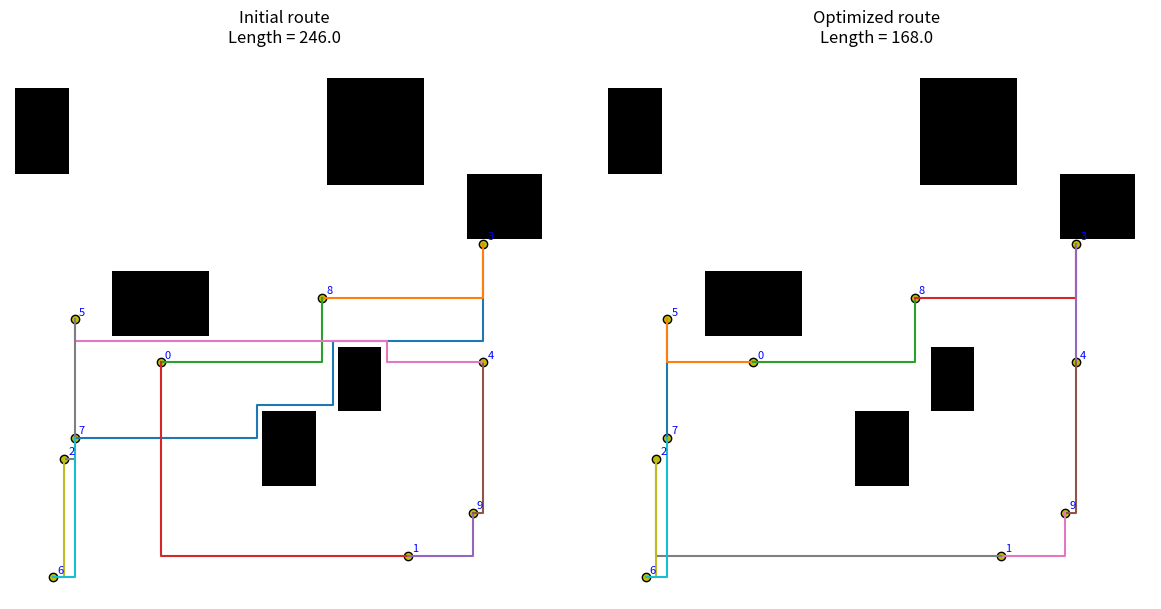

Reproduce this figure in Python.
import numpy as np
import matplotlib.pyplot as plt
import heapq
import random

# ----------------- PARAMETERS -----------------
GRID_SIZE = 50          # size of the square grid
NUM_CITIES = 10         # number of cities
NUM_OBS   = 6           # rectangular obstacles
OBS_MAX_W = 10
OBS_MAX_H = 10
SEED      = 12          # random seed
# ------------------------------------------------

if SEED is not None:
    np.random.seed(SEED)
    random.seed(SEED)

# ---------- build obstacle map ----------
grid = np.zeros((GRID_SIZE, GRID_SIZE), dtype=np.int8)
obstacles = []
for _ in range(NUM_OBS):
    w = random.randint(4, OBS_MAX_W)
    h = random.randint(4, OBS_MAX_H)
    x = random.randint(0, GRID_SIZE - w - 1)
    y = random.randint(0, GRID_SIZE - h - 1)
    grid[y:y+h, x:x+w] = 1
    obstacles.append((x, y, w, h))

# ---------- A* pathfinder ----------
def astar(start, goal):
    sy, sx = start
    gy, gx = goal
    dirs = [(1,0),(-1,0),(0,1),(0,-1)]
    open_heap = []
    heapq.heappush(open_heap, (abs(sy-gy)+abs(sx-gx), 0, start))
    came_from = {}
    gscore = {start: 0}
    while open_heap:
        f, g, current = heapq.heappop(open_heap)
        if current == goal:
            # reconstruct
            path = [current]
            while current in came_from:
                current = came_from[current]
                path.append(current)
            return path[::-1]
        cy, cx = current
        for dy, dx in dirs:
            ny, nx = cy + dy, cx + dx
            if 0 <= ny < GRID_SIZE and 0 <= nx < GRID_SIZE and grid[ny, nx] == 0:
                ng = g + 1
                nbr = (ny, nx)
                if ng < gscore.get(nbr, 1e9):
                    gscore[nbr] = ng
                    priority = ng + abs(ny-gy) + abs(nx-gx)
                    heapq.heappush(open_heap, (priority, ng, nbr))
                    came_from[nbr] = current
    return None

# ---------- generate unique cities ----------
cities = []
occupied = set()
while len(cities) < NUM_CITIES:
    y = random.randint(0, GRID_SIZE-1)
    x = random.randint(0, GRID_SIZE-1)
    if grid[y,x] == 0 and (y,x) not in occupied:
        cities.append((y,x))
        occupied.add((y,x))
cities = np.array(cities)

# ---------- build distance & path matrices ----------
dist = np.zeros((NUM_CITIES, NUM_CITIES))
paths = [[None]*NUM_CITIES for _ in range(NUM_CITIES)]
for i in range(NUM_CITIES):
    for j in range(i+1, NUM_CITIES):
        path = astar(tuple(cities[i]), tuple(cities[j]))
        if path is None:
            raise RuntimeError("Pathfinding failed; try regenerating.")
        length = len(path) - 1
        dist[i,j] = dist[j,i] = length
        paths[i][j] = paths[j][i] = path

# verify no zero-length distances except diagonal
assert np.all(dist[np.triu_indices(NUM_CITIES,1)] > 0)

# ---------- initial route ----------
route = list(range(NUM_CITIES))
random.shuffle(route)

def route_len(r):
    total = 0
    for k in range(NUM_CITIES):
        a = r[k]
        b = r[(k+1)%NUM_CITIES]
        total += dist[a,b]
    return total

init_len = route_len(route)

# ---------- 2‑opt ----------
def two_opt(r):
    best = r[:]
    improved = True
    while improved:
        improved = False
        for i in range(1, NUM_CITIES-2):
            for j in range(i+1, NUM_CITIES):
                if j-i == 1:
                    continue
                new = best[:]
                new[i:j] = best[i:j][::-1]
                if route_len(new) < route_len(best):
                    best = new
                    improved = True
        r = best
    return best

opt_route = two_opt(route)
opt_len = route_len(opt_route)

# ---------- drawing ----------
def draw(ax, r, ttl):
    ax.imshow(grid, cmap='Greys', origin='lower')
    # cities
    for idx,(y,x) in enumerate(cities):
        ax.plot(x, y, 'yo', markersize=6, markeredgecolor='black')
        ax.text(x+0.4, y+0.4, str(idx), fontsize=8, color='blue')
    # path
    for k in range(NUM_CITIES):
        a = r[k]
        b = r[(k+1)%NUM_CITIES]
        path = paths[a][b]
        ys = [p[0] for p in path]
        xs = [p[1] for p in path]
        ax.plot(xs, ys, linewidth=1.5)
    ax.set_title(f"{ttl}\nLength = {route_len(r)}")
    ax.set_xlim(-1, GRID_SIZE)
    ax.set_ylim(-1, GRID_SIZE)
    ax.set_aspect('equal')
    ax.axis('off')

plt.figure(figsize=(12,6))
draw(plt.subplot(1,2,1), route, "Initial route")
draw(plt.subplot(1,2,2), opt_route, "Optimized route")
plt.tight_layout()
plt.show()

print(f"Initial length : {init_len}")
print(f"Optimized length: {opt_len}")
print(f"Improvement    : {init_len - opt_len}")
